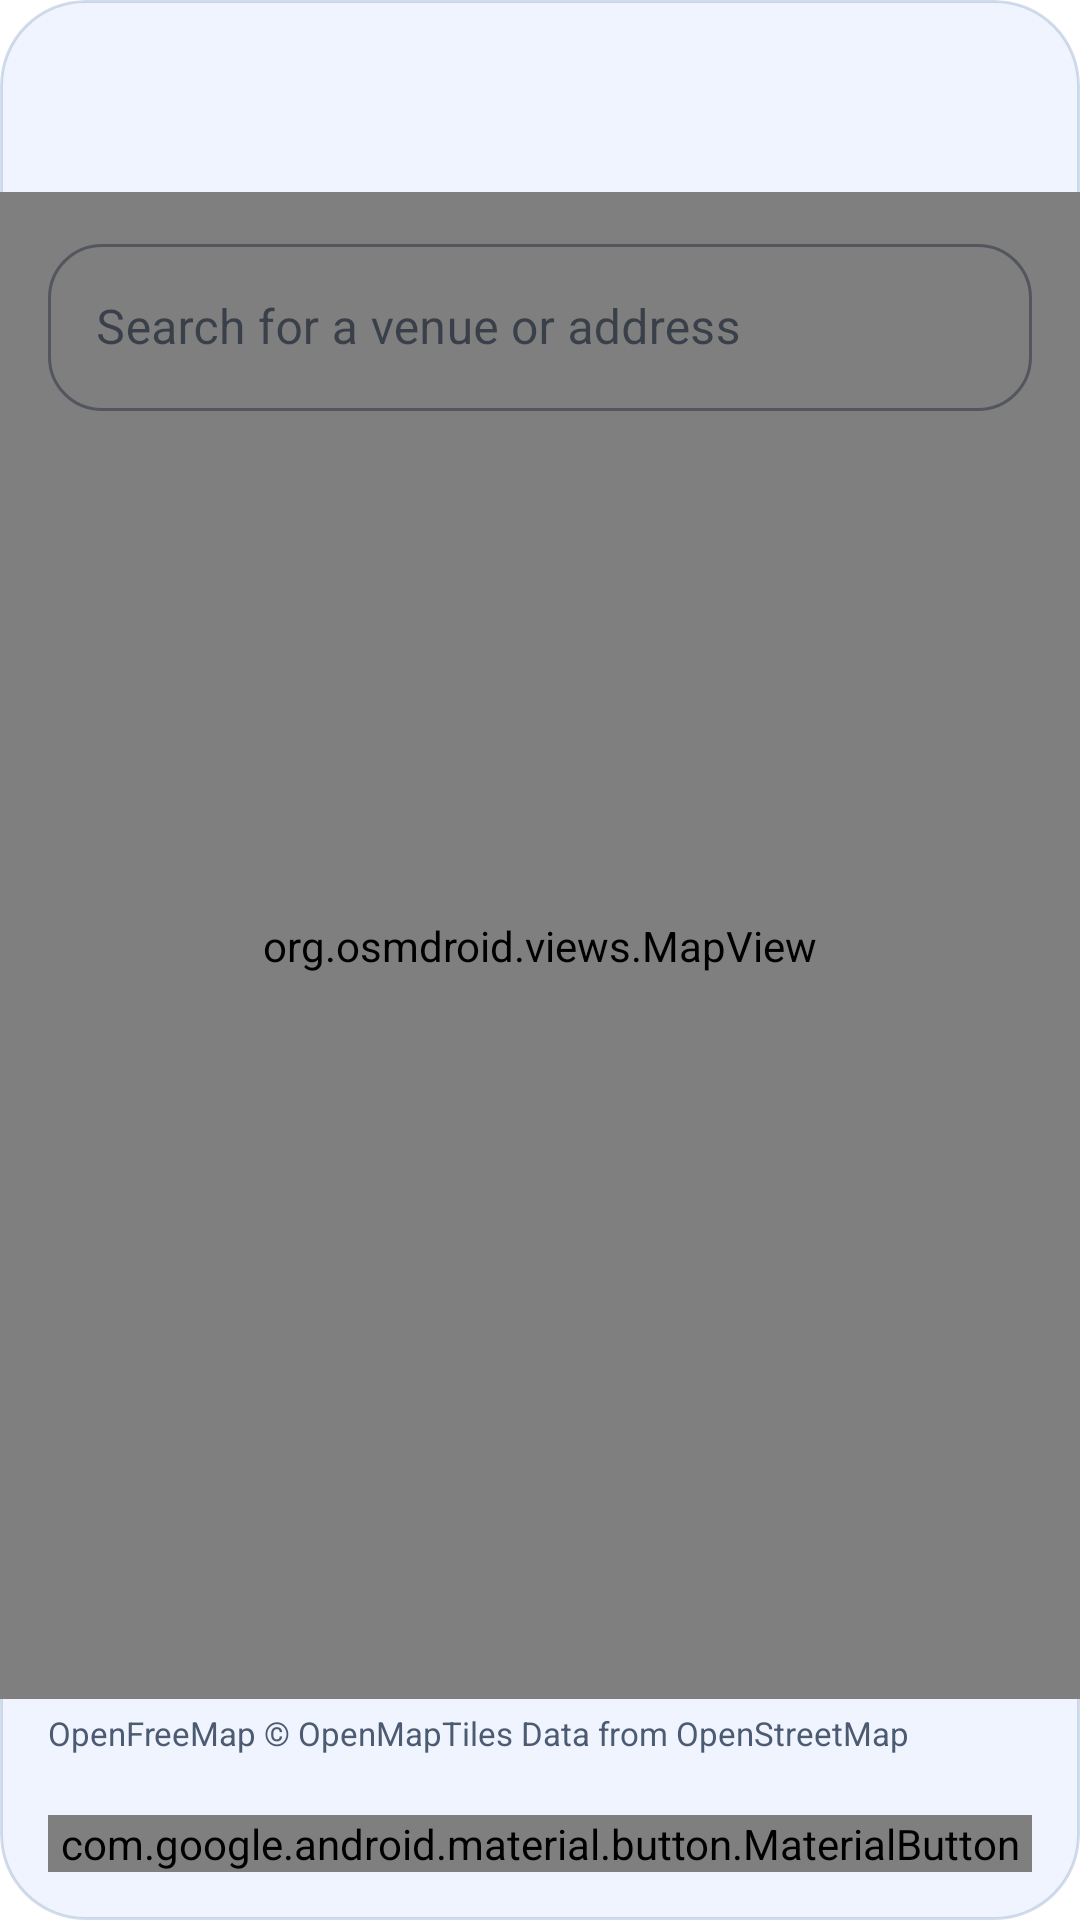

Reconstruct the res/layout file that produces this screen, plus the resources it refers to.
<!-- AndroidManifest.xml: application theme Theme.FirstLink -->
<!-- res/layout/activity_venue_picker.xml -->
<?xml version="1.0" encoding="utf-8"?>
<LinearLayout xmlns:android="http://schemas.android.com/apk/res/android"
    xmlns:app="http://schemas.android.com/res-auto"
    android:layout_width="match_parent"
    android:layout_height="match_parent"
    android:orientation="vertical"
    android:background="@drawable/bg_venue_picker_dialog"
    android:clipToOutline="true">

    <com.google.android.material.appbar.MaterialToolbar
        android:id="@+id/venue_toolbar"
        android:layout_width="match_parent"
        android:layout_height="wrap_content"
        android:title="Choose Venue"
        android:navigationIcon="@drawable/ic_back" />

    <FrameLayout
        android:layout_width="match_parent"
        android:layout_height="0dp"
        android:layout_weight="1">

        <org.osmdroid.views.MapView
            android:id="@+id/venue_map"
            android:layout_width="match_parent"
            android:layout_height="match_parent" />

        <LinearLayout
            android:layout_width="match_parent"
            android:layout_height="wrap_content"
            android:layout_gravity="top"
            android:layout_marginStart="16dp"
            android:layout_marginTop="12dp"
            android:layout_marginEnd="16dp"
            android:orientation="vertical">

            <com.google.android.material.textfield.TextInputLayout
                android:id="@+id/venue_search_layout"
                android:layout_width="match_parent"
                android:layout_height="wrap_content"
                android:hint="Search for a venue or address"
                style="@style/Widget.MaterialComponents.TextInputLayout.OutlinedBox">

                <com.google.android.material.textfield.TextInputEditText
                    android:id="@+id/venue_search_input"
                    android:layout_width="match_parent"
                    android:layout_height="wrap_content"
                    android:imeOptions="actionSearch"
                    android:inputType="textCapSentences|textPostalAddress" />
            </com.google.android.material.textfield.TextInputLayout>

            <com.google.android.material.card.MaterialCardView
                android:id="@+id/venue_results_card"
                android:layout_width="match_parent"
                android:layout_height="wrap_content"
                android:layout_marginTop="4dp"
                android:visibility="gone"
                app:cardCornerRadius="12dp"
                app:cardElevation="10dp">

                <androidx.recyclerview.widget.RecyclerView
                    android:id="@+id/venue_results"
                    android:layout_width="match_parent"
                    android:layout_height="wrap_content"
                    android:paddingTop="4dp"
                    android:paddingBottom="4dp"
                    android:clipToPadding="false" />
            </com.google.android.material.card.MaterialCardView>
        </LinearLayout>
    </FrameLayout>

    <TextView
        android:layout_width="match_parent"
        android:layout_height="wrap_content"
        android:paddingStart="16dp"
        android:paddingEnd="16dp"
        android:paddingTop="4dp"
        android:paddingBottom="4dp"
        android:text="OpenFreeMap © OpenMapTiles Data from OpenStreetMap"
        android:textColor="@color/text_secondary"
        android:textSize="11sp" />

    <com.google.android.material.button.MaterialButton
        android:id="@+id/use_venue_button"
        android:layout_width="match_parent"
        android:layout_height="wrap_content"
        android:layout_margin="16dp"
        android:text="Use This Venue"
        android:enabled="false" />
</LinearLayout>
<!-- resources referenced by this layout -->
<resources>
  <color name="text_secondary">#4C5B72</color>
  <!-- drawable bg_venue_picker_dialog (drawable) -->
  <?xml version="1.0" encoding="utf-8"?>
  <shape xmlns:android="http://schemas.android.com/apk/res/android"
      android:shape="rectangle">
      <solid android:color="@color/surface" />
      <corners android:radius="28dp" />
      <stroke
          android:width="1dp"
          android:color="@color/glass_border_strong" />
  </shape>
  <!-- drawable ic_back (drawable) -->
  <vector xmlns:android="http://schemas.android.com/apk/res/android"
      android:width="24dp"
      android:height="24dp"
      android:viewportWidth="24"
      android:viewportHeight="24"
      android:tint="#111827">
      <path
          android:fillColor="#FFFFFF"
          android:pathData="M20,11H7.83l5.59,-5.59L12,4l-8,8 8,8 1.41,-1.41L7.83,13H20v-2z" />
  </vector>
  <style name="Theme.FirstLink" parent="Base.Theme.FirstLink" />
  <color name="surface">#EFF4FF</color>
  <color name="glass_border_strong">#59839FC4</color>
  <color name="brand_primary">#0A6CFC</color>
  <color name="white">#FFFFFFFF</color>
  <color name="brand_primary_container">#240A6CFC</color>
  <color name="brand_on_primary_container">#0B47B0</color>
  <color name="danger">#D70015</color>
  <color name="text_primary">#0B1526</color>
  <color name="border_light">#26355C8C</color>
  <color name="page_top">#EFF4FF</color>
  <color name="page_bottom">#E7EFFC</color>
  <style name="ShapeAppearance.FirstLink.Small" parent="ShapeAppearance.Material3.SmallComponent">
          <item name="cornerSize">18dp</item>
      </style>
  <style name="ShapeAppearance.FirstLink.Medium" parent="ShapeAppearance.Material3.MediumComponent">
          <item name="cornerSize">24dp</item>
      </style>
  <style name="ShapeAppearance.FirstLink.Large" parent="ShapeAppearance.Material3.LargeComponent">
          <item name="cornerSize">30dp</item>
      </style>
  <style name="WindowAnimation.FirstLink" parent="@android:style/Animation.Activity">
          <item name="android:activityOpenEnterAnimation">@anim/activity_open_enter</item>
          <item name="android:activityOpenExitAnimation">@anim/activity_open_exit</item>
          <item name="android:activityCloseEnterAnimation">@anim/activity_close_enter</item>
          <item name="android:activityCloseExitAnimation">@anim/activity_close_exit</item>
      </style>
  <style name="Widget.FirstLink.Button" parent="Widget.Material3.Button">
          <item name="android:stateListAnimator">@animator/button_press_feedback</item>
          <item name="android:textAllCaps">false</item>
          <item name="android:letterSpacing">0</item>
          <item name="shapeAppearanceOverlay">@style/ShapeAppearance.FirstLink.Pill</item>
          <item name="strokeWidth">0dp</item>
      </style>
  <color name="brand_glow">#0A6CFC</color>
  <color name="dialog_glass_surface">#F0F7FAFF</color>
  <color name="text_body">#33425A</color>
  <style name="Widget.FirstLink.Button.Dialog.Negative">
          <item name="backgroundTint">@color/glass_fill</item>
          <item name="android:textColor">@color/text_body</item>
          <item name="strokeWidth">1dp</item>
          <item name="strokeColor">@color/glass_border_strong</item>
          <item name="android:elevation">0dp</item>
          <item name="elevation">0dp</item>
          <item name="rippleColor">@color/glass_ripple</item>
      </style>
  <style name="ShapeAppearance.FirstLink.Pill" parent="">
          <item name="cornerFamily">rounded</item>
          <item name="cornerSize">50%</item>
      </style>
  <color name="glass_fill">#A6FFFFFF</color>
  <color name="glass_ripple">#3D0A6CFC</color>
</resources>
